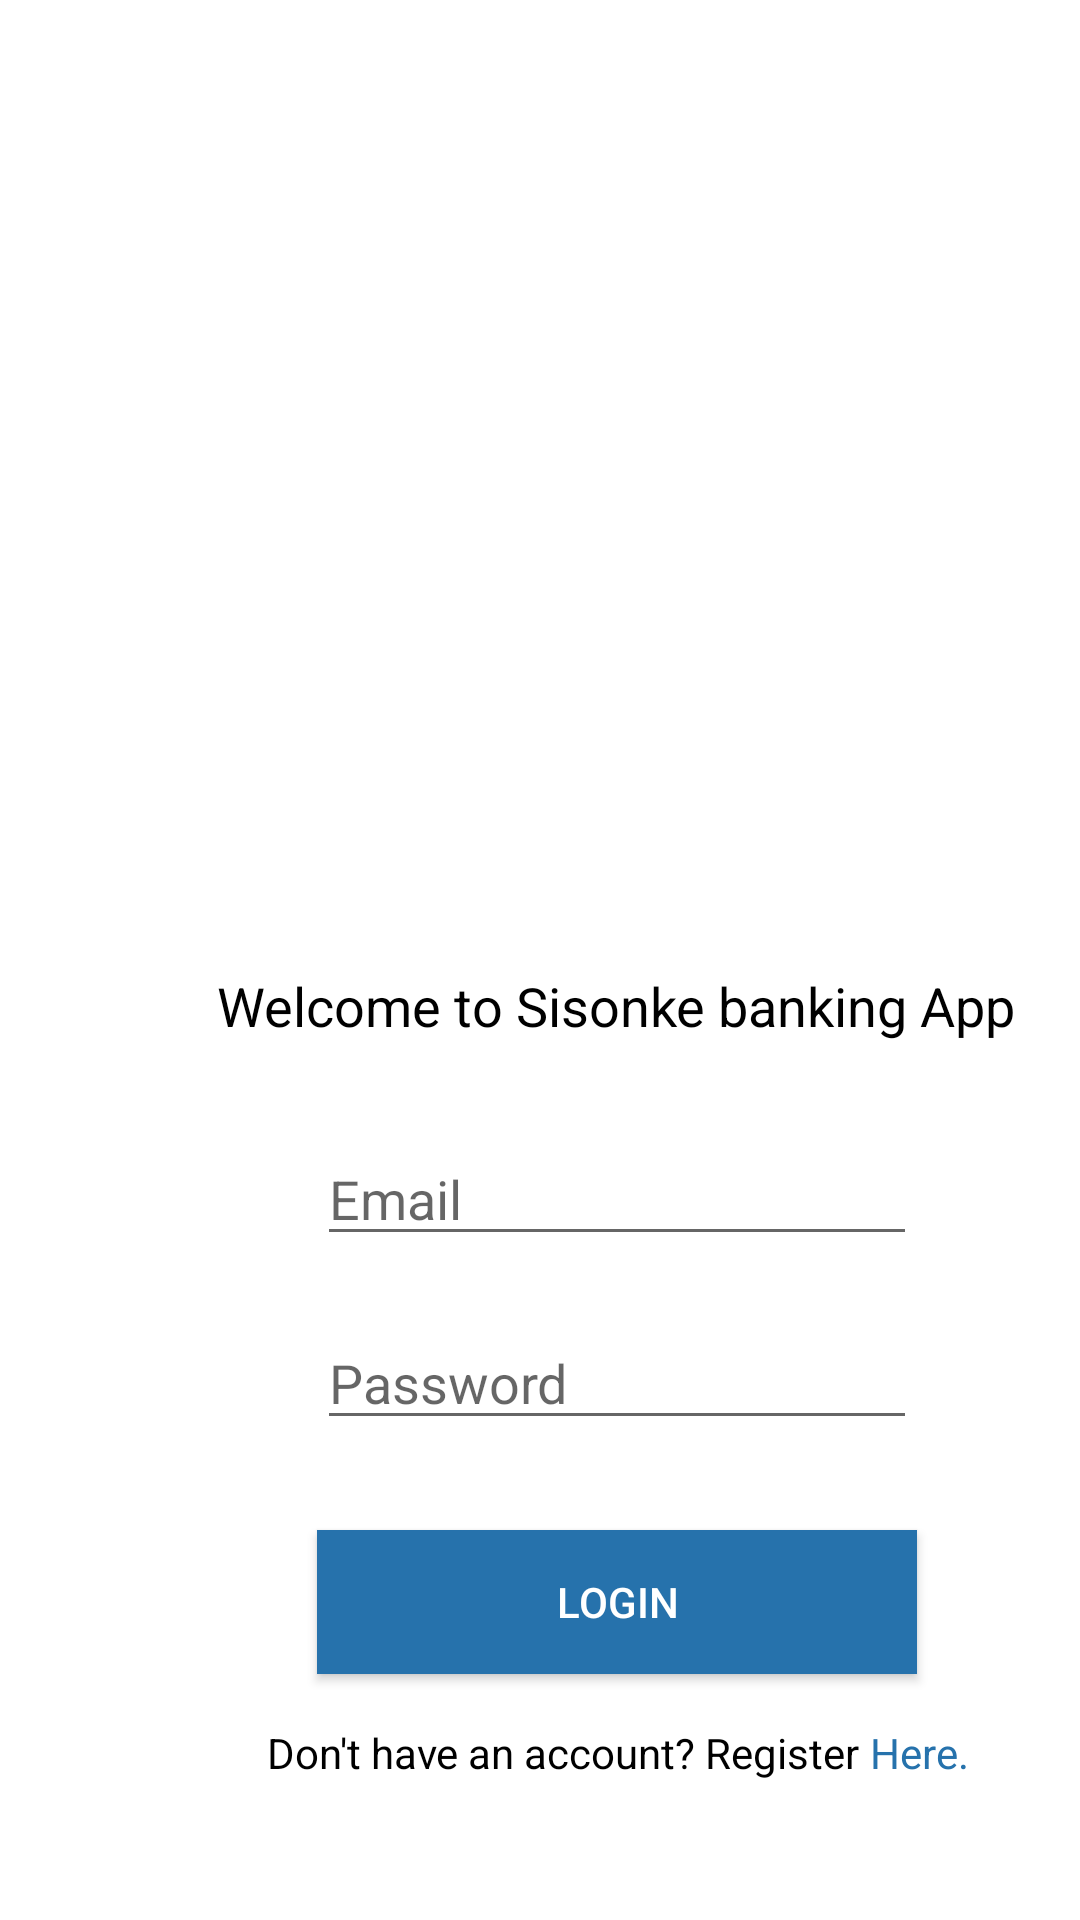

Produce the Android XML layout that renders to this screen, including the resource entries it uses.
<!-- AndroidManifest.xml: application theme AppTheme -->
<!-- res/layout/login.xml -->
<?xml version="1.0" encoding="utf-8"?>
<androidx.constraintlayout.widget.ConstraintLayout xmlns:android="http://schemas.android.com/apk/res/android"
    xmlns:app="http://schemas.android.com/apk/res-auto"
    xmlns:tools="http://schemas.android.com/tools"
    android:layout_width="match_parent"
    android:layout_height="match_parent"
    android:background="#FFFFFF"

    tools:context=".login">

    <androidx.constraintlayout.widget.ConstraintLayout
        android:layout_width="409dp"
        android:layout_height="729dp"
        android:layout_marginStart="1dp"
        android:layout_marginTop="1dp"
        android:layout_marginEnd="1dp"
        android:layout_marginBottom="1dp"
        android:background="#00000000"
        app:layout_constraintBottom_toBottomOf="parent"
        app:layout_constraintEnd_toEndOf="parent"
        app:layout_constraintHorizontal_bias="0.0"
        app:layout_constraintStart_toStartOf="parent"
        app:layout_constraintTop_toTopOf="parent"
        app:layout_constraintVertical_bias="0.0">

        <ImageView
            android:id="@+id/logoIV"
            android:layout_width="341dp"
            android:layout_height="301dp"
            android:layout_marginTop="20dp"
            android:src="@drawable/bank_logo"
            app:layout_constraintEnd_toEndOf="parent"
            app:layout_constraintStart_toStartOf="parent"
            app:layout_constraintTop_toTopOf="parent" />

        <TextView
            android:id="@+id/welcTV"
            android:layout_width="wrap_content"
            android:layout_height="wrap_content"
            android:layout_marginTop="1dp"
            android:text="Welcome to Sisonke banking App"
            android:textColor="@android:color/black"
            android:textSize="18dp"
            app:layout_constraintEnd_toEndOf="parent"
            app:layout_constraintStart_toStartOf="parent"
            app:layout_constraintTop_toBottomOf="@+id/logoIV" />

        <EditText
            android:id="@+id/emailET"
            android:layout_width="600px"
            android:layout_height="wrap_content"
            android:layout_marginStart="50dp"
            android:layout_marginTop="30dp"
            android:layout_marginEnd="50dp"
            android:ems="10"
            android:hint="Email"
            android:inputType="textEmailAddress"
            app:layout_constraintEnd_toEndOf="parent"
            app:layout_constraintStart_toStartOf="parent"
            app:layout_constraintTop_toBottomOf="@+id/welcTV" />

        <EditText
            android:id="@+id/passwordET"
            android:layout_width="600px"
            android:layout_height="wrap_content"
            android:layout_marginStart="50dp"
            android:layout_marginTop="20dp"
            android:layout_marginEnd="50dp"
            android:ems="10"
            android:hint="Password"
            android:inputType="textPassword"
            app:layout_constraintEnd_toEndOf="parent"
            app:layout_constraintStart_toStartOf="parent"
            app:layout_constraintTop_toBottomOf="@+id/emailET" />

        <Button
            android:id="@+id/loginBtn"
            android:layout_width="600px"
            android:layout_height="wrap_content"
            android:layout_marginStart="50dp"
            android:layout_marginTop="30dp"
            android:layout_marginEnd="50dp"
            android:background="@color/colorPrimary"
            android:text="Login"
            android:textColor="@android:color/white"
            app:layout_constraintEnd_toEndOf="parent"
            app:layout_constraintStart_toStartOf="parent"
            app:layout_constraintTop_toBottomOf="@+id/passwordET" />

        <TextView
            android:id="@+id/regTV"
            android:layout_width="wrap_content"
            android:layout_height="wrap_content"
            android:layout_marginStart="88dp"
            android:layout_marginTop="12dp"
            android:text="Don't have an account? Register "
            android:textColor="@android:color/black"
            app:layout_constraintBottom_toBottomOf="parent"
            app:layout_constraintStart_toStartOf="parent"
            app:layout_constraintTop_toBottomOf="@+id/loginBtn"
            app:layout_constraintVertical_bias="0.034" />

        <TextView
            android:id="@+id/regHereTV"

            android:layout_width="wrap_content"
            android:layout_height="wrap_content"
            android:layout_marginTop="12dp"
            android:clickable="true"
            android:text="Here."
            android:textColor="@color/colorPrimary"
            app:layout_constraintBottom_toBottomOf="parent"
            app:layout_constraintEnd_toEndOf="parent"
            app:layout_constraintHorizontal_bias="0.0"
            app:layout_constraintStart_toEndOf="@+id/regTV"
            app:layout_constraintTop_toBottomOf="@+id/loginBtn"
            app:layout_constraintVertical_bias="0.034" />

    </androidx.constraintlayout.widget.ConstraintLayout>
</androidx.constraintlayout.widget.ConstraintLayout>
<!-- resources referenced by this layout -->
<resources>
  <color name="colorPrimary">#FF2672AC</color>
  <style name="AppTheme" parent="Theme.AppCompat.Light.DarkActionBar">
          
          <item name="colorPrimary">@color/colorPrimaryDark</item>
          <item name="colorPrimaryDark">@color/colorPrimary</item>
          <item name="colorAccent">@color/colorAccent</item>
      </style>
  <color name="colorPrimaryDark">#FF06497C</color>
  <color name="colorAccent">#03DAC5</color>
</resources>
